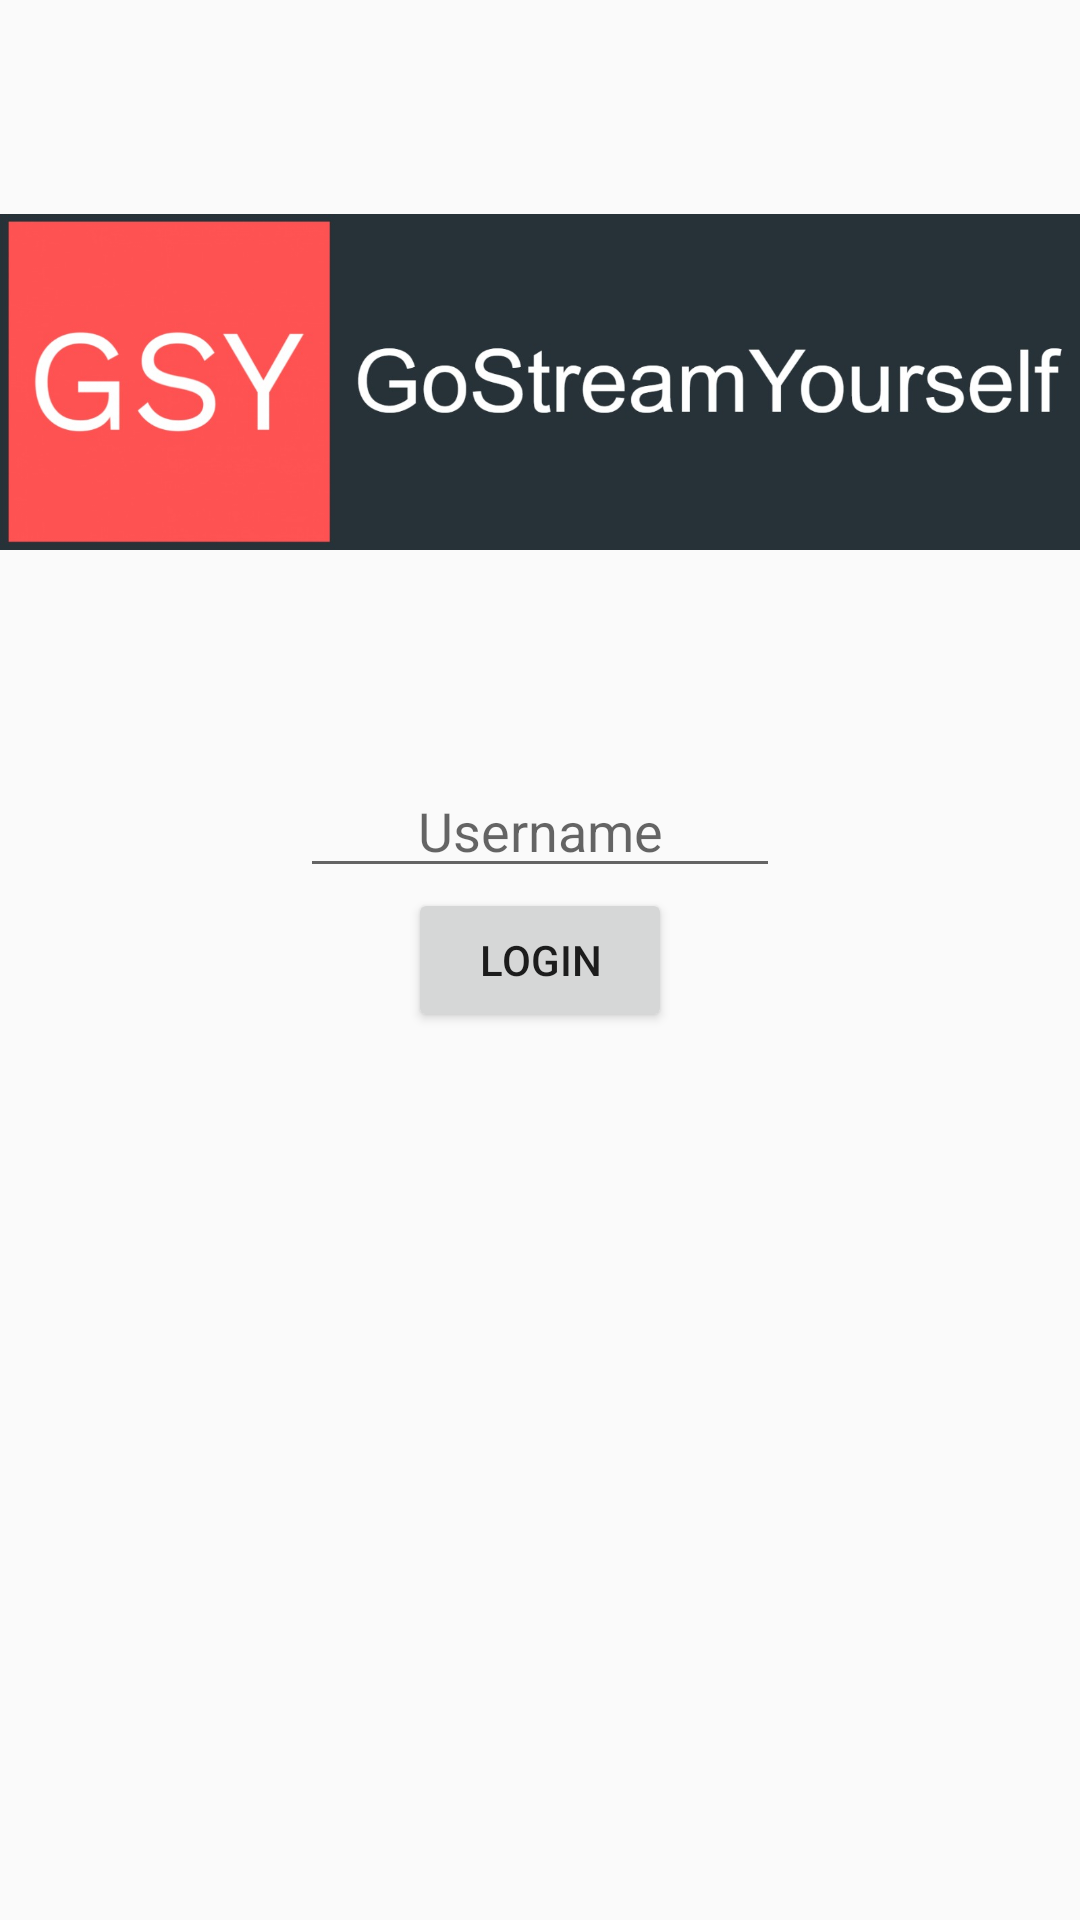

This screen was rendered from an Android layout file. Write that file and the resources it references.
<!-- AndroidManifest.xml: application theme AppTheme -->
<!-- res/layout/activity_login.xml -->
<?xml version="1.0" encoding="utf-8"?>
<RelativeLayout xmlns:android="http://schemas.android.com/apk/res/android"
    xmlns:app="http://schemas.android.com/apk/res-auto"
    xmlns:tools="http://schemas.android.com/tools"
    android:layout_width="match_parent"
    android:layout_height="match_parent"
    tools:context="com.gostreamyourself.android.LoginActivity">
    
    <ImageView
        android:layout_width="wrap_content"
        android:layout_height="wrap_content"
        android:src="@drawable/logo"
        android:layout_above="@id/login_user"/>


    <TextView
        android:id="@+id/login_errorTxt"
        android:layout_width="wrap_content"
        android:layout_height="wrap_content"
        android:layout_below="@id/login_loginButton"
        android:text="Wrong username or key"
        android:textColor="@color/red"
        android:layout_centerHorizontal="true"
        android:visibility="invisible"/>

    <EditText
        android:id="@+id/login_user"
        android:layout_width="match_parent"
        android:layout_height="wrap_content"
        android:layout_marginRight="100dp"
        android:layout_marginLeft="100dp"
        android:layout_above="@id/login_loginButton"
        android:hint="Username"
        android:textAlignment="center"/>

    <Button
        android:id="@+id/login_loginButton"
        android:layout_width="wrap_content"
        android:layout_height="wrap_content"
        android:text="Login"
        android:layout_centerInParent="true"/>

    <ProgressBar
        android:id="@+id/login_progress"
        android:layout_centerInParent="true"
        android:layout_width="wrap_content"
        android:layout_height="wrap_content"
        android:visibility="invisible"/>


</RelativeLayout>
<!-- resources referenced by this layout -->
<resources>
  <color name="red">#ff0000</color>
  <!-- drawable logo: jpeg bitmap (drawable, 51623 bytes) -->
  <style name="AppTheme" parent="Theme.AppCompat.Light.NoActionBar">
          
          <item name="colorPrimary">@color/colorPrimary</item>
          <item name="colorPrimaryDark">@color/colorPrimaryDark</item>
          <item name="colorAccent">@color/colorAccent</item>
      </style>
  <color name="colorPrimary">#263238</color>
  <color name="colorPrimaryDark">#000a12</color>
  <color name="colorAccent">#000000</color>
</resources>
